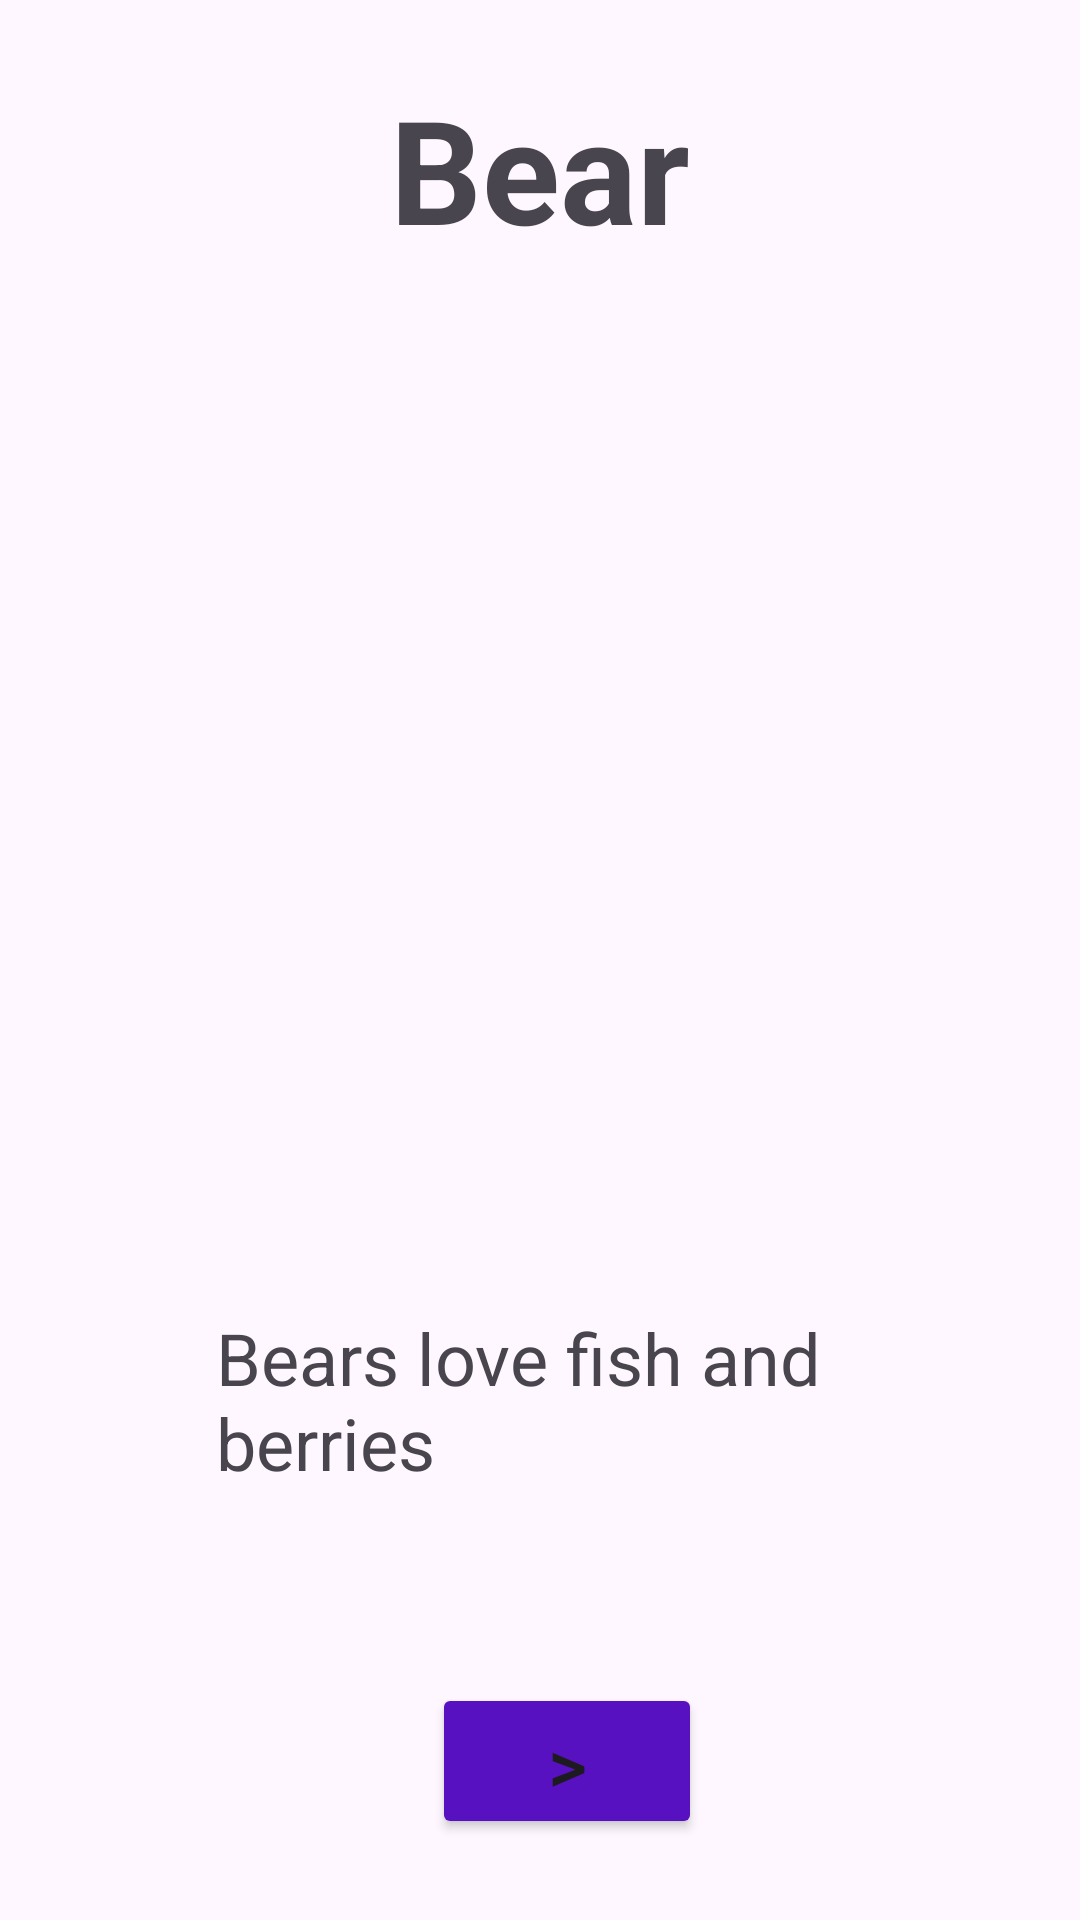

Produce the Android XML layout that renders to this screen, including the resource entries it uses.
<!-- AndroidManifest.xml: application theme Theme.AnimalKingdom -->
<!-- res/layout/activity_new.xml -->
<?xml version="1.0" encoding="utf-8"?>
<LinearLayout xmlns:android="http://schemas.android.com/apk/res/android"
    xmlns:app="http://schemas.android.com/apk/res-auto"
    xmlns:tools="http://schemas.android.com/tools"
    android:layout_width="match_parent"
    android:layout_height="match_parent"
    android:layout_margin="18dp"
    android:orientation="vertical"
    android:padding="24dp"
    android:textAlignment="center"
    tools:context=".NewActivity">

    <TextView
        android:id="@+id/header_text"
        android:layout_width="match_parent"
        android:layout_height="wrap_content"
        android:text="@string/tBear"
        android:textAlignment="center"
        android:textSize="48sp"
        android:textStyle="bold" />

    <ImageView
        android:id="@+id/main_image"
        android:layout_width="wrap_content"
        android:layout_height="300dp"
        android:layout_gravity="center"
        android:src="@drawable/image_bear"
        android:padding="12dp" />

    <TextView
        android:id="@+id/sub_text"
        android:layout_width="wrap_content"
        android:layout_height="wrap_content"
        android:layout_margin="24dp"
        android:padding="24dp"
        android:text="@string/aboutBear"
        android:textSize="24sp" />

    <Button
        android:id="@+id/button4"
        android:layout_width="90dp"
        android:layout_height="52dp"
        android:layout_marginLeft="120dp"
        android:layout_marginTop="16dp"
        android:layout_marginRight="150dp"
        android:backgroundTint="#5811C1"
        android:text=">"
        android:textSize="25dp" />
</LinearLayout>
<!-- resources referenced by this layout -->
<resources>
  <string name="aboutBear">Bears love fish and berries</string>
  <string name="tBear">Bear</string>
  <style name="Theme.AnimalKingdom" parent="Base.Theme.AnimalKingdom" />
  <style name="Base.Theme.AnimalKingdom" parent="Theme.Material3.DayNight.NoActionBar">
          
          
      </style>
</resources>
